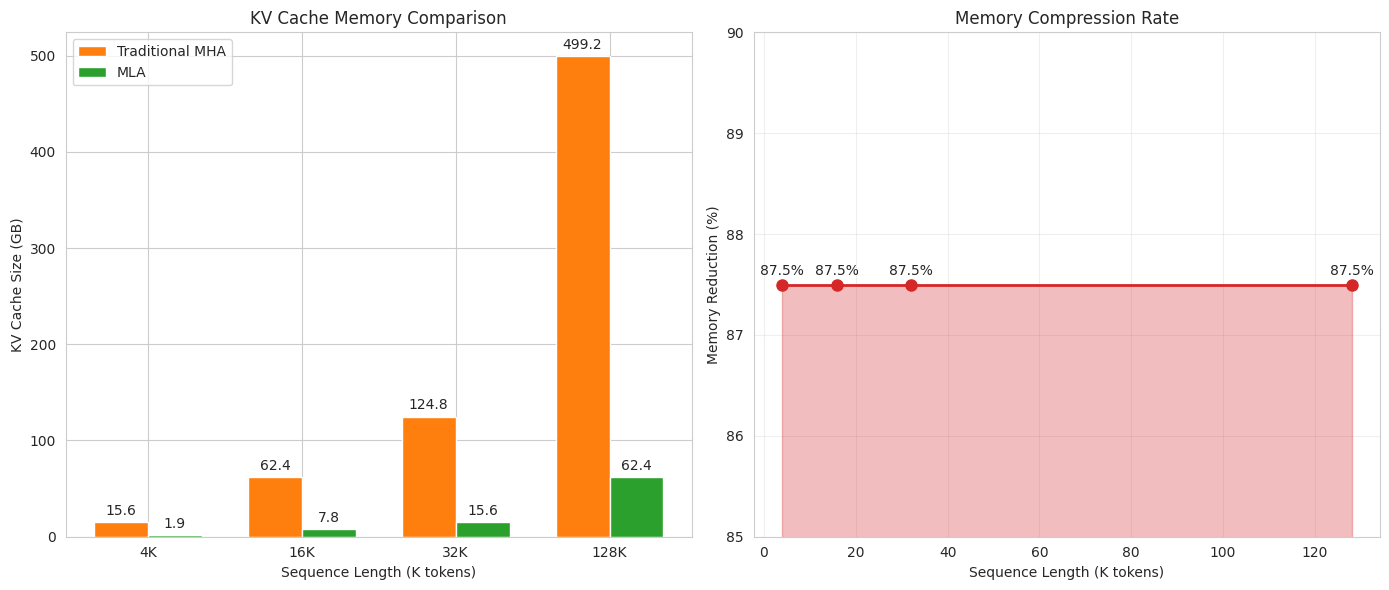

Recreate this plot in Python. (Note: this script raises an exception after producing the figure.)
#!/usr/bin/env python3
"""
MLA (Multi-head Latent Attention) 性能可视化分析
生成展示MLA优势的图表
"""

import matplotlib.pyplot as plt
import numpy as np
import seaborn as sns

# 设置中文字体
plt.rcParams['font.sans-serif'] = ['DejaVu Sans']
plt.rcParams['axes.unicode_minus'] = False

# 设置绘图风格
sns.set_style("whitegrid")
plt.rcParams['figure.figsize'] = (12, 8)

def plot_memory_comparison():
    """绘制内存占用对比图"""
    fig, (ax1, ax2) = plt.subplots(1, 2, figsize=(14, 6))
    
    # 数据准备
    seq_lengths = [4, 16, 32, 128]  # K tokens
    traditional_mha = [15.6, 62.4, 124.8, 499.2]  # GB
    mla = [1.95, 7.8, 15.6, 62.4]  # GB
    
    # 柱状图对比
    x = np.arange(len(seq_lengths))
    width = 0.35
    
    bars1 = ax1.bar(x - width/2, traditional_mha, width, label='Traditional MHA', color='#ff7f0e')
    bars2 = ax1.bar(x + width/2, mla, width, label='MLA', color='#2ca02c')
    
    ax1.set_xlabel('Sequence Length (K tokens)')
    ax1.set_ylabel('KV Cache Size (GB)')
    ax1.set_title('KV Cache Memory Comparison')
    ax1.set_xticks(x)
    ax1.set_xticklabels([f'{s}K' for s in seq_lengths])
    ax1.legend()
    
    # 添加数值标签
    for bars in [bars1, bars2]:
        for bar in bars:
            height = bar.get_height()
            ax1.annotate(f'{height:.1f}',
                        xy=(bar.get_x() + bar.get_width() / 2, height),
                        xytext=(0, 3),
                        textcoords="offset points",
                        ha='center', va='bottom')
    
    # 压缩率展示
    compression_rates = [(t - m) / t * 100 for t, m in zip(traditional_mha, mla)]
    ax2.plot(seq_lengths, compression_rates, 'o-', color='#d62728', linewidth=2, markersize=8)
    ax2.fill_between(seq_lengths, compression_rates, alpha=0.3, color='#d62728')
    ax2.set_xlabel('Sequence Length (K tokens)')
    ax2.set_ylabel('Memory Reduction (%)')
    ax2.set_title('Memory Compression Rate')
    ax2.set_ylim(85, 90)
    ax2.grid(True, alpha=0.3)
    
    # 添加数值标签
    for x, y in zip(seq_lengths, compression_rates):
        ax2.annotate(f'{y:.1f}%',
                    xy=(x, y),
                    xytext=(0, 5),
                    textcoords="offset points",
                    ha='center', va='bottom')
    
    plt.tight_layout()
    plt.savefig('/workspace/mla_memory_comparison.png', dpi=300, bbox_inches='tight')
    plt.close()

def plot_performance_metrics():
    """绘制性能指标对比图"""
    fig, ax = plt.subplots(figsize=(10, 6))
    
    # 数据准备
    metrics = ['Inference Speed', 'Memory Usage', 'Bandwidth Requirement', 'GPU Utilization']
    traditional = [1, 100, 100, 60]  # 标准化为百分比
    mla = [5.7, 6.7, 15, 95]  # MLA相对值
    
    # 将传统MHA标准化为100%，MLA相应调整
    mla_normalized = [570, 6.7, 15, 158.3]  # 相对于传统MHA的百分比
    
    x = np.arange(len(metrics))
    width = 0.35
    
    bars1 = ax.bar(x - width/2, traditional, width, label='Traditional MHA', color='#1f77b4')
    bars2 = ax.bar(x + width/2, mla_normalized, width, label='MLA', color='#ff7f0e')
    
    ax.set_ylabel('Relative Performance (%)')
    ax.set_title('MLA vs Traditional MHA Performance Metrics')
    ax.set_xticks(x)
    ax.set_xticklabels(metrics, rotation=15, ha='right')
    ax.legend()
    ax.set_ylim(0, 600)
    
    # 添加改进倍数标签
    for i, (t, m) in enumerate(zip(traditional, mla_normalized)):
        if m > t:
            improvement = f'{m/t:.1f}x'
            color = 'green'
        else:
            improvement = f'{t/m:.1f}x reduction'
            color = 'red'
        
        ax.text(i, max(t, m) + 10, improvement, 
                ha='center', va='bottom', color=color, fontweight='bold')
    
    plt.tight_layout()
    plt.savefig('/workspace/mla_performance_metrics.png', dpi=300, bbox_inches='tight')
    plt.close()

def plot_latency_comparison():
    """绘制不同应用场景的延迟对比"""
    fig, ax = plt.subplots(figsize=(10, 6))
    
    # 数据准备
    applications = ['Dialog Generation\n(8K tokens)', 
                   'Document Summary\n(32K tokens)', 
                   'Code Generation\n(16K tokens)']
    traditional_latency = [450, 2100, 890]  # ms
    mla_latency = [125, 580, 215]  # ms
    
    x = np.arange(len(applications))
    width = 0.35
    
    bars1 = ax.bar(x - width/2, traditional_latency, width, 
                    label='Traditional MHA', color='#e74c3c', alpha=0.8)
    bars2 = ax.bar(x + width/2, mla_latency, width, 
                    label='MLA', color='#27ae60', alpha=0.8)
    
    ax.set_ylabel('Latency (ms)')
    ax.set_title('Inference Latency Comparison Across Applications')
    ax.set_xticks(x)
    ax.set_xticklabels(applications)
    ax.legend()
    
    # 添加数值和加速比
    for i, (t, m) in enumerate(zip(traditional_latency, mla_latency)):
        # 传统MHA数值
        ax.text(i - width/2, t + 20, f'{t}ms', 
                ha='center', va='bottom', fontsize=9)
        # MLA数值
        ax.text(i + width/2, m + 20, f'{m}ms', 
                ha='center', va='bottom', fontsize=9)
        # 加速比
        speedup = t / m
        ax.text(i, max(t, m) + 100, f'{speedup:.1f}x faster', 
                ha='center', va='bottom', color='darkgreen', 
                fontweight='bold', fontsize=11)
    
    plt.tight_layout()
    plt.savefig('/workspace/mla_latency_comparison.png', dpi=300, bbox_inches='tight')
    plt.close()

def plot_compression_visualization():
    """可视化MLA的压缩原理"""
    fig, ax = plt.subplots(figsize=(12, 8))
    
    # 创建示意图
    # 原始KV矩阵
    original_width = 8
    original_height = 4
    compressed_width = 1
    
    # 绘制原始KV矩阵
    rect1 = plt.Rectangle((1, 5), original_width, original_height, 
                         facecolor='#3498db', edgecolor='black', linewidth=2)
    ax.add_patch(rect1)
    ax.text(5, 7, 'Original K,V\n(d_model × seq_len)\n~100GB', 
            ha='center', va='center', fontsize=12, fontweight='bold')
    
    # 绘制压缩过程箭头
    ax.arrow(9.5, 7, 1.5, 0, head_width=0.3, head_length=0.2, 
             fc='black', ec='black', linewidth=2)
    ax.text(10.25, 7.5, 'Low-rank\nProjection', ha='center', va='bottom', fontsize=10)
    
    # 绘制潜在向量
    rect2 = plt.Rectangle((12, 5), compressed_width, original_height, 
                         facecolor='#e74c3c', edgecolor='black', linewidth=2)
    ax.add_patch(rect2)
    ax.text(12.5, 7, 'Latent\nVector\n(d_c × seq_len)\n~6.7GB', 
            ha='center', va='center', fontsize=12, fontweight='bold')
    
    # 绘制重建过程
    ax.arrow(13.5, 7, 1.5, 0, head_width=0.3, head_length=0.2, 
             fc='black', ec='black', linewidth=2)
    ax.text(14.25, 7.5, 'Reconstruction\nfor each head', ha='center', va='bottom', fontsize=10)
    
    # 绘制重建的KV
    for i in range(3):
        rect3 = plt.Rectangle((16, 3 + i*2), original_width*0.3, original_height*0.3, 
                             facecolor='#2ecc71', edgecolor='black', linewidth=1)
        ax.add_patch(rect3)
    ax.text(17.2, 7, 'Reconstructed\nK¹,V¹\n...\nKⁿ,Vⁿ', 
            ha='center', va='center', fontsize=10)
    
    # 添加压缩率标注
    ax.text(7, 2, '93.3% Compression Rate', 
            ha='center', va='center', fontsize=16, 
            bbox=dict(boxstyle="round,pad=0.5", facecolor='yellow', alpha=0.8))
    
    # 设置坐标轴
    ax.set_xlim(0, 20)
    ax.set_ylim(0, 12)
    ax.axis('off')
    ax.set_title('MLA Compression Mechanism', fontsize=18, fontweight='bold', pad=20)
    
    plt.tight_layout()
    plt.savefig('/workspace/mla_compression_visualization.png', dpi=300, bbox_inches='tight')
    plt.close()

def main():
    """生成所有可视化图表"""
    print("Generating MLA visualization charts...")
    
    plot_memory_comparison()
    print("✓ Memory comparison chart generated")
    
    plot_performance_metrics()
    print("✓ Performance metrics chart generated")
    
    plot_latency_comparison()
    print("✓ Latency comparison chart generated")
    
    plot_compression_visualization()
    print("✓ Compression mechanism visualization generated")
    
    print("\nAll charts have been saved to /workspace/")

if __name__ == "__main__":
    main()